Run: headless pygame with SDL's dummy video driver; simulated clock (each Clock.tick advances the game by its frame time, no real sleeping); random seed 0; keys injected as events and as key.get_pressed() state; no mouse input.
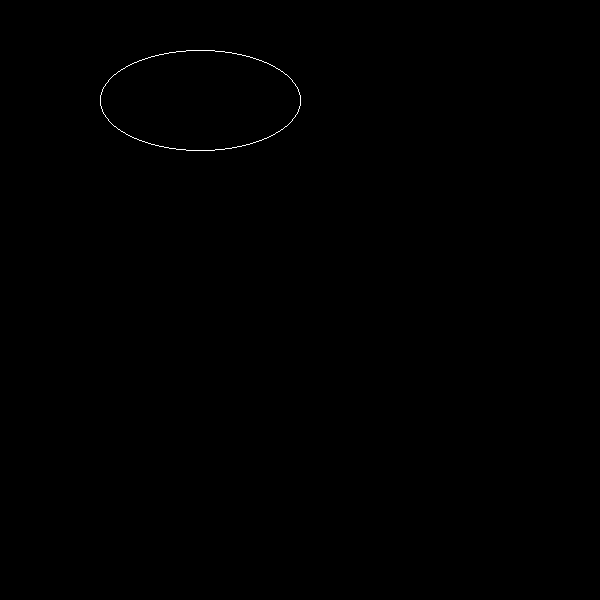
Frame 1 of 4 · flips 1–60 · no input
Frame 2 of 4 · flips 61–180 · tapped SPACE, RETURN · held RIGHT (→), D · screen unchanged from frame 1, image omitted
Frame 3 of 4 · flips 181–300 · held DOWN (↓), S · screen unchanged from frame 2, image omitted
Frame 4 of 4 · flips 301–420 · held LEFT (←), A, UP (↑), W · screen unchanged from frame 3, image omitted

The pygame program that drew these frames:

import pygame
import sys

pygame.init()
WIDTH, HEIGHT = 600, 600
screen = pygame.display.set_mode((WIDTH, HEIGHT))
pygame.display.set_caption("Midpoint Ellipse Algorithm")
WHITE = (255, 255, 255)
BLACK = (0, 0, 0)

def plot_points(xc,yc,x,y):
    screen.set_at((xc + x, yc + y), WHITE)
    screen.set_at((xc - x, yc + y), WHITE)
    screen.set_at((xc + x, yc - y), WHITE)
    screen.set_at((xc - x, yc - y), WHITE)

def midpoint_ellipse(xc,yc,rx,ry):
    x=0
    y=ry
    rx2= rx*rx
    ry2= ry*ry
    two_rx2 = 2 * rx2
    two_ry2 = 2 * ry2    

    #region 1
    p1=ry2-rx2*ry + 0.25*rx2

    while (two_ry2*x) < (two_rx2*y):
        plot_points(xc,yc,x,y)
        if p1<0:
            x=x+1
            y=y
            p1=p1+two_ry2*x+ry2
        else:
            x=x+1
            y=y-1
            p1=p1+ two_ry2*x - two_rx2*y + ry2
    #region 2
    p2 = ry2 * (x + 0.5)**2 + rx2 * (y - 1)**2 - rx2 * ry2

    while y>=0:
        plot_points(xc,yc,x,y)
        if p2>0:
            x=x
            y=y-1
            p2=p2-two_rx2*y+x
        else:
            x=x+1
            y=y-1
            p2=p2+two_ry2*x-two_rx2*y+rx2

def main():
    running = True
    while running:
        for event in pygame.event.get():
            if event.type == pygame.QUIT:
                running = False

        screen.fill(BLACK)
        midpoint_ellipse(200,100,100,50)   
        pygame.display.flip()

    pygame.quit()
    sys.exit()

if __name__ == "__main__":
    main()
    
